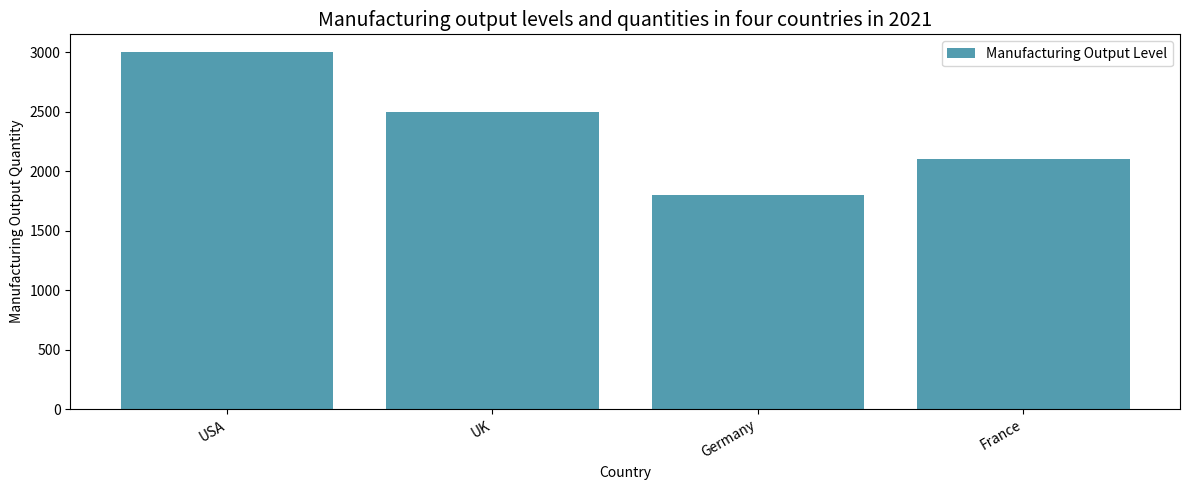

The script that saved this image: (Note: this script raises an exception after producing the figure.)

import matplotlib.pyplot as plt
import numpy as np

# Define data
country = ['USA', 'UK', 'Germany', 'France']
manufacturing_output_level = [3000, 2500, 1800, 2100]

# Create figure and plot data
fig = plt.figure(figsize=(12, 5))
ax = fig.add_subplot(111)
ax.bar(country, manufacturing_output_level, color='#539caf')

# Set title and labels
ax.set_title('Manufacturing output levels and quantities in four countries in 2021', fontsize=14)
ax.set_xlabel('Country')
ax.set_ylabel('Manufacturing Output Quantity')

# Adjust the x-axis
ax.set_xticks(np.arange(len(country)))
ax.set_xticklabels(country, rotation=30, ha="right")

# Fix the legend
ax.legend(['Manufacturing Output Level'], loc='upper right')

# Resize the image
plt.tight_layout()

# Save the image
fig.savefig('bar chart/png/499.png')

# Clear the image state
plt.clf()
